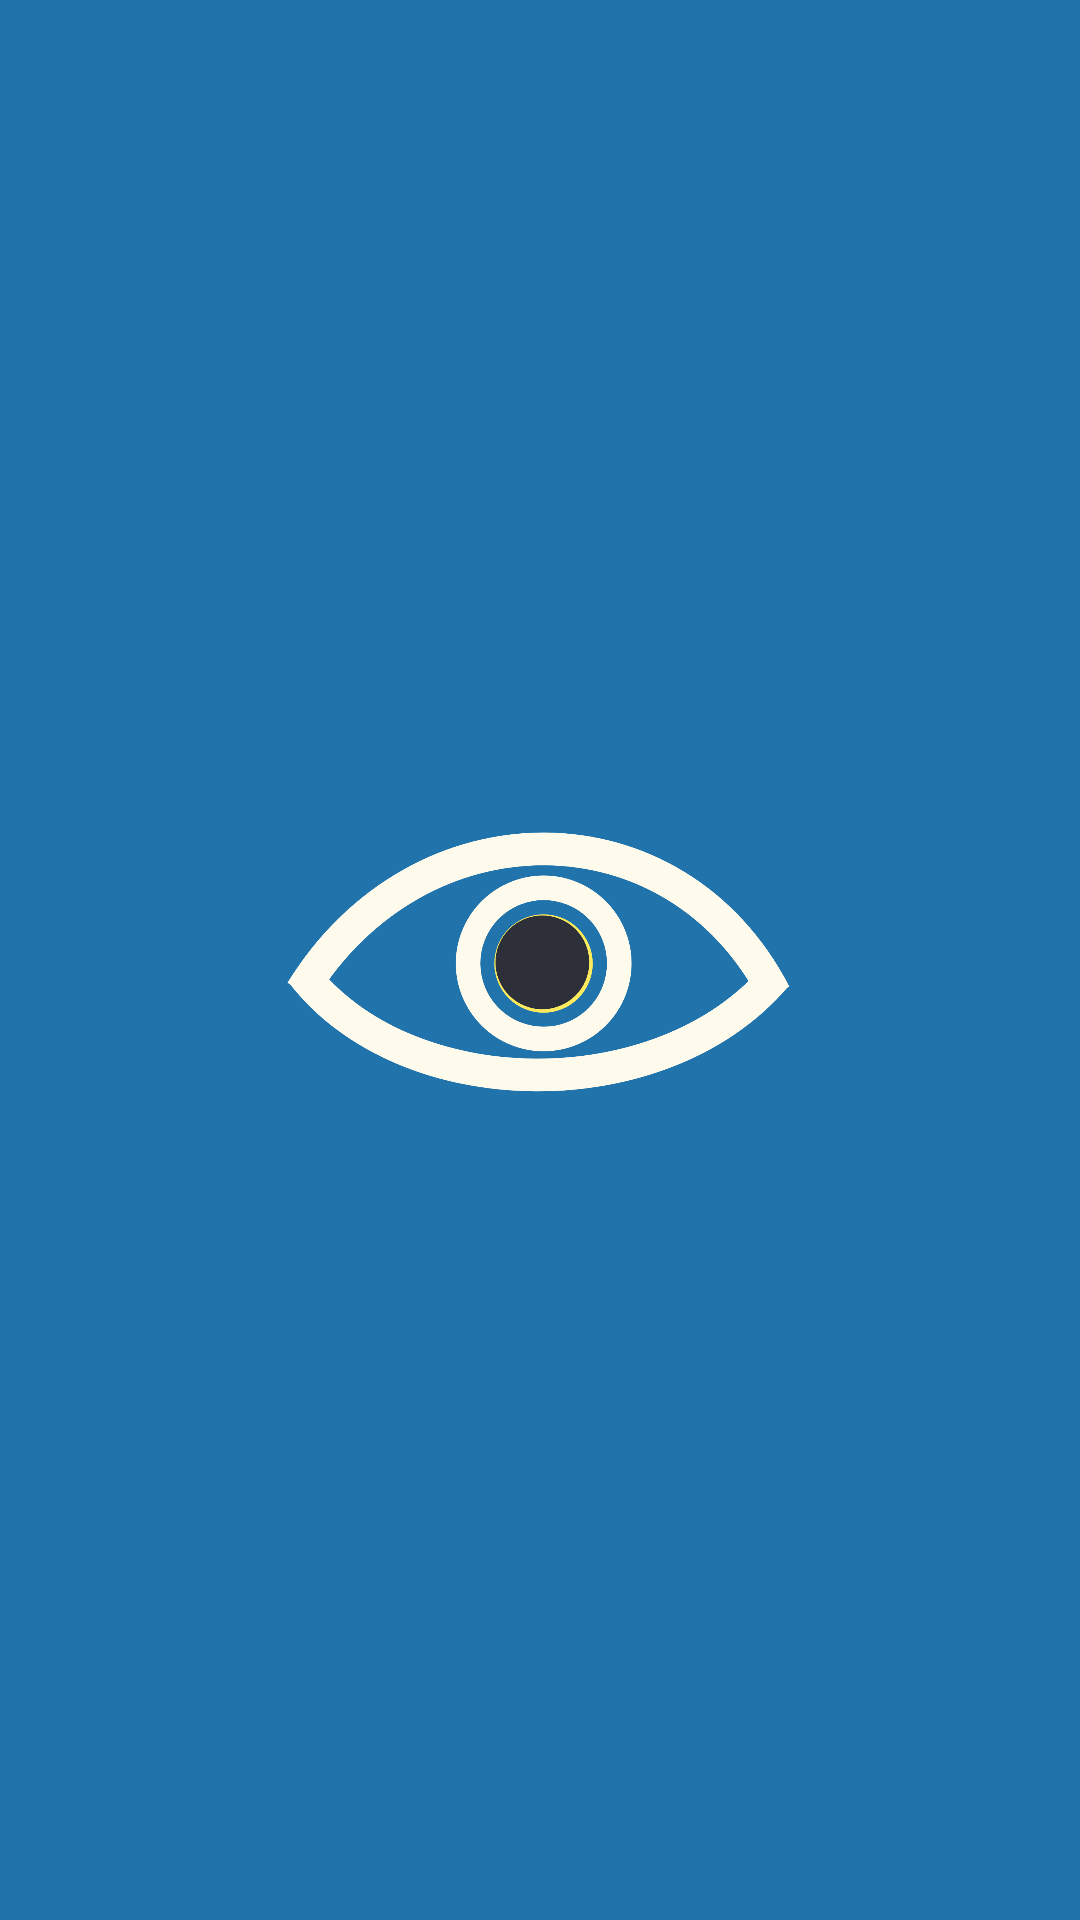

Write the Android layout XML for this screen, with the resource values it uses.
<!-- AndroidManifest.xml: activity theme Theme.OptigAI.Splash -->
<!-- res/layout/activity_main.xml -->
<?xml version="1.0" encoding="utf-8"?>
<androidx.constraintlayout.widget.ConstraintLayout
    xmlns:android="http://schemas.android.com/apk/res/android"
    xmlns:app="http://schemas.android.com/apk/res-auto"
    xmlns:tools="http://schemas.android.com/tools"
    android:layout_width="match_parent"
    android:layout_height="match_parent"
    android:background="@color/light_blue"
    tools:context=".MainActivity">

    <LinearLayout
        android:layout_width="wrap_content"
        android:layout_height="wrap_content"

        android:orientation="vertical"
        app:layout_constraintBottom_toBottomOf="parent"
        app:layout_constraintEnd_toEndOf="parent"
        app:layout_constraintStart_toStartOf="parent"
        app:layout_constraintTop_toTopOf="parent">

        <ImageView
            android:id="@+id/eyeImageView"
            android:layout_width="200dp"
            android:layout_height="200dp"
            android:contentDescription="@string/eye_animation"
            app:srcCompat="@drawable/eye_animation"
            app:layout_constraintTop_toTopOf="parent"
            app:layout_constraintBottom_toBottomOf="parent"
            app:layout_constraintStart_toStartOf="parent"
            app:layout_constraintEnd_toEndOf="parent"/>
    </LinearLayout>

</androidx.constraintlayout.widget.ConstraintLayout>
<!-- resources referenced by this layout -->
<resources>
  <color name="light_blue">#2174AB</color>
  <!-- drawable eye_animation: vector/xml drawable (drawable, 2296 chars, omitted) -->
  <string name="eye_animation">Eye animation</string>
  <style name="Theme.OptigAI.Splash" parent="Theme.MaterialComponents.Light.NoActionBar">
          <item name="android:windowBackground">@color/light_blue</item>
          <item name="android:windowNoTitle">true</item>
          <item name="android:statusBarColor">@color/dark_blue</item>
          <item name="android:navigationBarColor">@color/dark_blue</item>
      </style>
  <color name="dark_blue">#0F4C74</color>
</resources>
